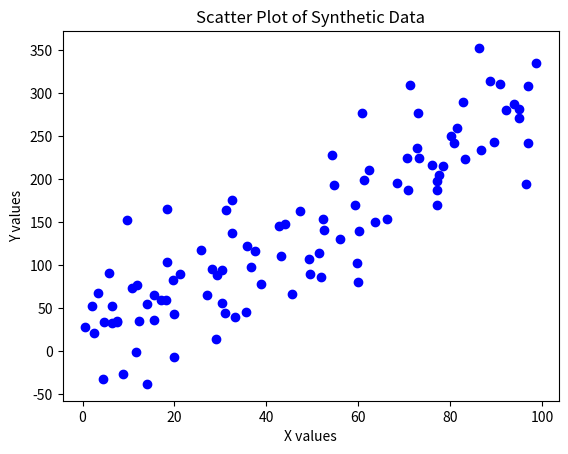

Source code (Python):
#1. Create a scatter plot to visualize the relationship between two variables, by generating a synthetic
#dataset.

import numpy as np
import matplotlib.pyplot as plt

# Generating synthetic data
np.random.seed(42)
x_synthetic = np.random.rand(100) * 100  # 100 random values for x between 0 and 100
y_synthetic = 3 * x_synthetic + (np.random.randn(100) * 50)  # y has a linear relation to x with added noise

# Creating a scatter plot for the synthetic data
plt.scatter(x_synthetic, y_synthetic, color='blue')

# Adding labels and title
plt.title('Scatter Plot of Synthetic Data')
plt.xlabel('X values')
plt.ylabel('Y values')

# Display the plot
plt.show()


 